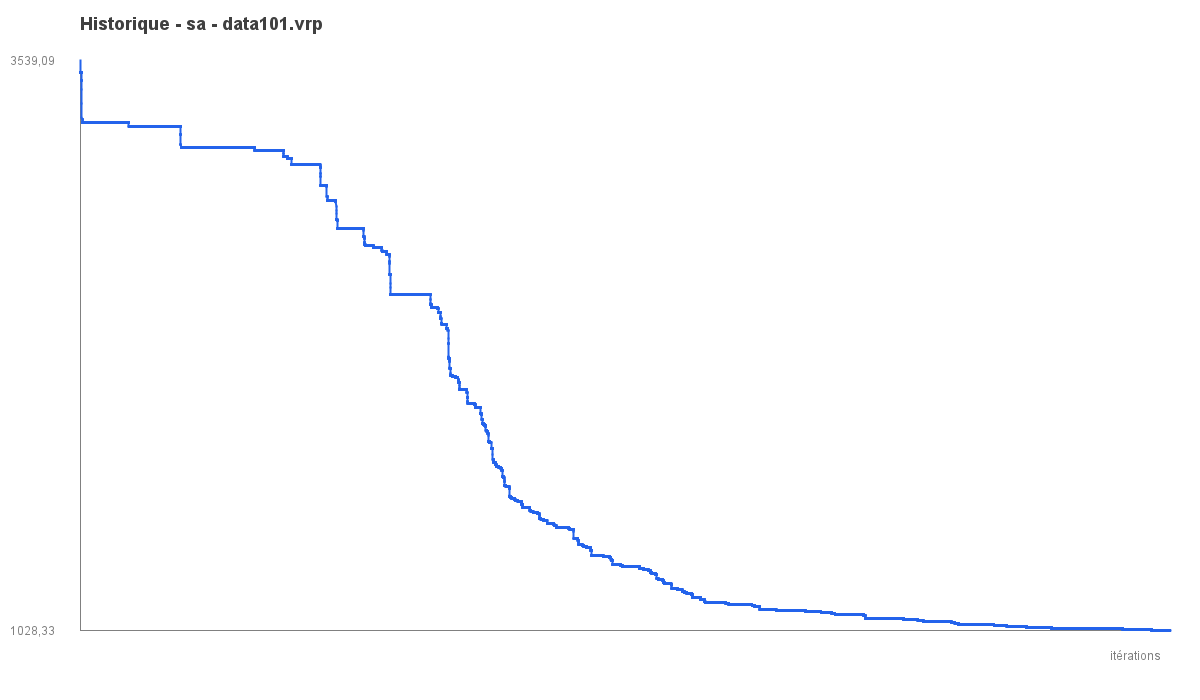

Values plotted in this chart, from the file beside it:
iter, best_objective
1, 3539
2, 3488
3, 3488
4, 3488
5, 3488
6, 3488
7, 3488
8, 3488
9, 3488
10, 3488
11, 3488
12, 3488
13, 3488
14, 3488
15, 3488
16, 3488
17, 3488
18, 3488
19, 3488
20, 3488
21, 3488
22, 3488
23, 3488
24, 3488
25, 3488
26, 3488
27, 3488
28, 3488
29, 3488
30, 3488
31, 3488
32, 3488
33, 3488
34, 3488
35, 3488
36, 3488
37, 3488
38, 3488
39, 3488
40, 3488
41, 3488
42, 3488
43, 3488
44, 3488
45, 3488
46, 3488
47, 3454
48, 3451
49, 3451
50, 3451
51, 3451
52, 3451
53, 3451
54, 3414
55, 3350
56, 3290
57, 3280
58, 3280
59, 3280
60, 3280
... 29,940 more rows
